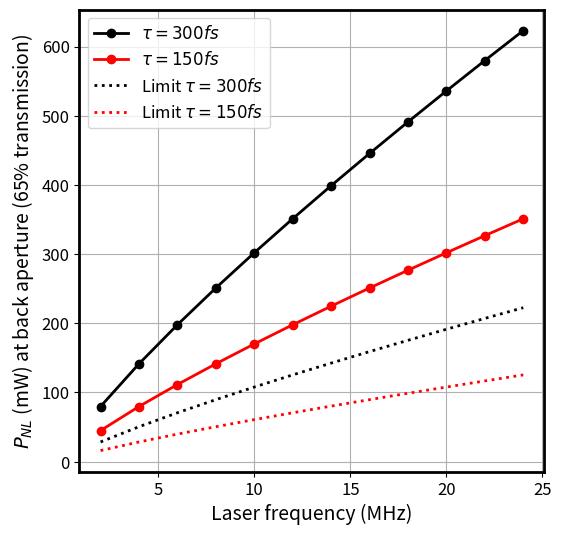
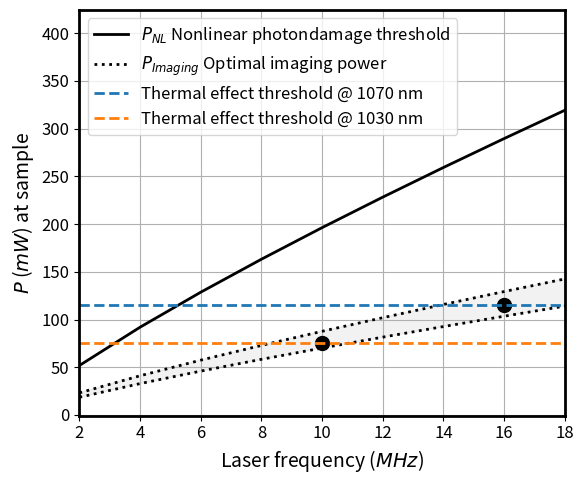

The matplotlib source for these figures, in order:
# -*- coding: utf-8 -*-
"""
Created on Wed Jan  8 16:23:52 2025

[redacted]
"""

import numpy as np
import matplotlib.pyplot as plt

# Constants
ObjectiveTrans = 0.65

# Maioli paper parameters
nNL = 5.8  # nonlinear photodamage order
P_0 = 70  # mW
PNL_0 = 1097 # mW
tau_0 = 300  # femtoseconds
nS = 2  # signal order
T_0 = 1 / 80  # reference time in microseconds

# Laser frequencies (in MHz)
f = np.arange(2, 25, 2)  # 1 to 16 MHz
T = 1 / f  # Corresponding periods

def calculate_pnl(T, tau):
    return (T_0 / T * tau / tau_0)**(1 - 1 / nNL) * PNL_0

# Calculate PNL for different pulse durations
tau1 = 300  # femtoseconds
PNL1 = calculate_pnl(T, tau1)
PNLlimit1 = PNL1 / 2.8

tau2 = 150 # femtoseconds
PNL2 = calculate_pnl(T, tau2)
PNLlimit2 = PNL2 / 2.8


# Plotting
# Create a violin plot with the reordered groups
plt.figure(figsize=(6, 6))
plt.rcParams['font.size'] = 12
plt.rcParams['axes.linewidth'] = 2

# Figure 1: PNL at back aperture

plt.plot(1 / T, PNL1 / ObjectiveTrans, 'ko-', linewidth=2, label=r'$\tau =300fs$')
plt.plot(1 / T, PNL2 / ObjectiveTrans, 'ro-', linewidth=2, label=r'$\tau=150fs$')
plt.plot(1 / T, PNLlimit1 / ObjectiveTrans, 'k:', linewidth=2, label=r'Limit $\tau =300fs$')
plt.plot(1 / T, PNLlimit2 / ObjectiveTrans, 'r:', linewidth=2, label=r'Limit $\tau =150fs$')
plt.xlabel('Laser frequency (MHz)', fontsize=14)
plt.ylabel(r'$P_{NL}$ (mW) at back aperture (65% transmission)', fontsize=14)
plt.legend()
plt.grid(True)
# plt.title('PNL at Back Aperture', fontsize=14, fontweight='bold')
plt.xticks(fontsize=12)
plt.yticks(fontsize=12)

# Figure 2: PNL at sample
# Create a violin plot with the reordered groups
colors = plt.cm.tab20(np.linspace(0, 0.1, 2))
plt.figure(figsize=(6, 5))
plt.rcParams['font.size'] = 12
plt.rcParams['axes.linewidth'] = 2
plt.plot(1 / T, PNL1, 'k', linewidth=2, label=r'$P_{NL}$ Nonlinear photondamage threshold')
# plt.plot(1 / T, PNL2, 'ro-', linewidth=2,  label=r'$P_{NL}$ $\tau=150fs$')
plt.plot(1 / T, PNLlimit1, 'k:', linewidth=2, label=r'$P_{Imaging}$ Optimal imaging power')
plt.plot(1 / T, PNLlimit1/0.8, 'k:', linewidth=2)

# Fill the region between the two curves
plt.fill_between(1 / T, PNLlimit1, PNLlimit1 / 0.8, color='gray', alpha=0.1)

plt.plot(10, 75, 'ko',  markersize=10)

plt.plot(16, 115, 'ko',  markersize=10)

plt.axhline(y=115, color= colors[0], linestyle='--', linewidth=2, label='Thermal effect threshold @ 1070 nm')
plt.axhline(y=75, color= colors[1], linestyle='--', linewidth=2, label='Thermal effect threshold @ 1030 nm' )
plt.xlabel(r'Laser frequency ($MHz$)', fontsize=14)
plt.ylabel(r'$P$ ($mW$) at sample', fontsize=14)
plt.legend()
plt.grid(True)
# plt.title('PNL at Sample', fontsize=14)
plt.xticks(fontsize=12)
plt.yticks(fontsize=12)
plt.xlim([2,18])
plt.tight_layout()
plt.show()

# Array calculations
A = np.array([
    [92, 68, 60],
    [163, 121, 107],
    [196, 146, 129],
    [290, 216, 190]
])

A_adjusted = A / ObjectiveTrans
print("Adjusted Array:\n", A_adjusted)
